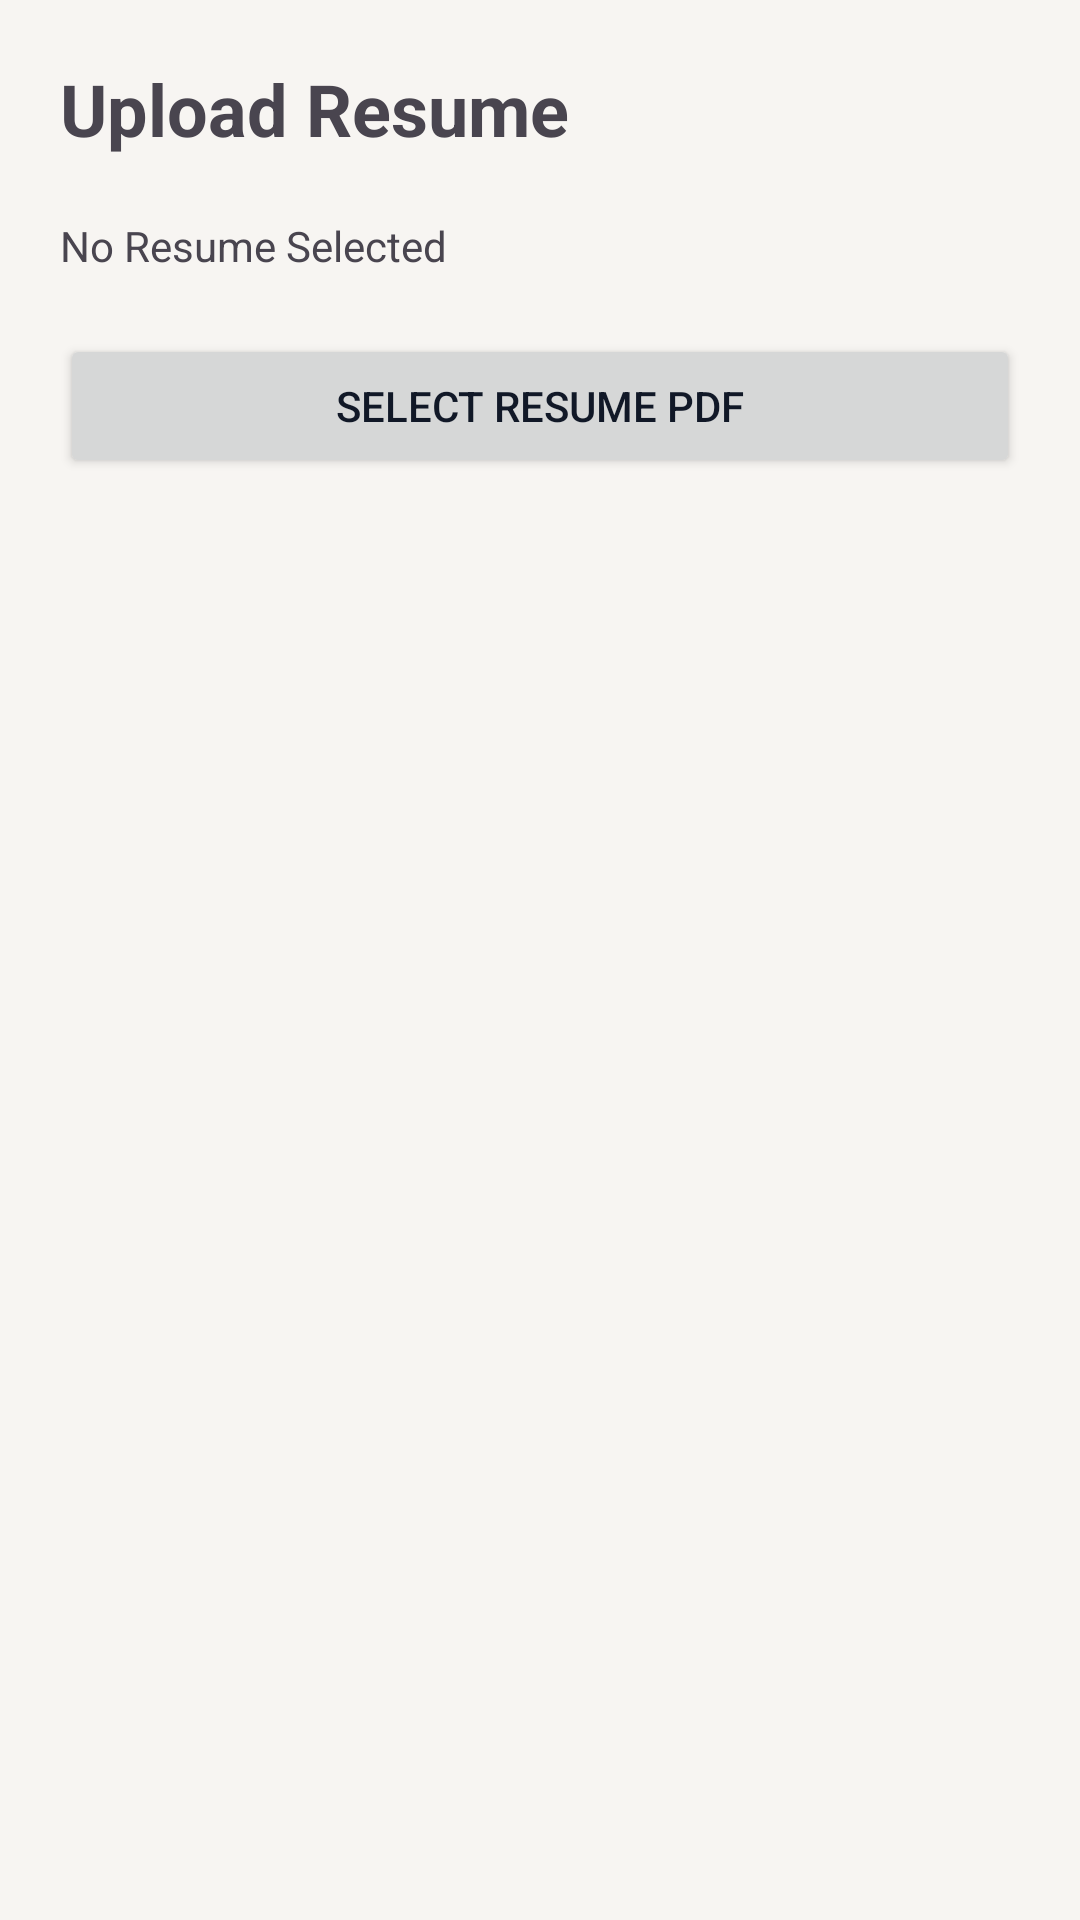

The Android layout XML behind this screen, and the referenced resources:
<!-- AndroidManifest.xml: application theme Theme.HireMatch -->
<!-- res/layout/activity_upload_resume.xml -->
<?xml version="1.0" encoding="utf-8"?>
<LinearLayout xmlns:android="http://schemas.android.com/apk/res/android"
    android:layout_width="match_parent"
    android:layout_height="match_parent"
    android:orientation="vertical"
    android:padding="20dp">

    <TextView
        android:layout_width="wrap_content"
        android:layout_height="wrap_content"
        android:text="Upload Resume"
        android:textSize="24sp"
        android:textStyle="bold"/>

    <TextView
        android:id="@+id/tvResumeName"
        android:layout_width="wrap_content"
        android:layout_height="wrap_content"
        android:text="No Resume Selected"
        android:layout_marginTop="20dp"/>

    <Button
        android:id="@+id/btnSelectResume"
        android:layout_width="match_parent"
        android:layout_height="wrap_content"
        android:text="Select Resume PDF"
        android:layout_marginTop="20dp"/>

</LinearLayout>
<!-- resources referenced by this layout -->
<resources>
  <style name="Theme.HireMatch" parent="Theme.Material3.Light.NoActionBar">
  
          <item name="colorPrimary">@color/primary</item>
          <item name="colorSecondary">@color/accent</item>
          <item name="android:windowBackground">@color/background</item>
          <item name="android:statusBarColor">@color/background</item>
  
          <item name="android:textColorPrimary">@color/text_primary</item>
          <item name="android:textColorSecondary">@color/text_secondary</item>
  
      </style>
  <color name="primary">#1F2937</color>
  <color name="accent">#8B5E3C</color>
  <color name="background">#F7F5F2</color>
  <color name="text_primary">#111827</color>
  <color name="text_secondary">#6B7280</color>
</resources>
